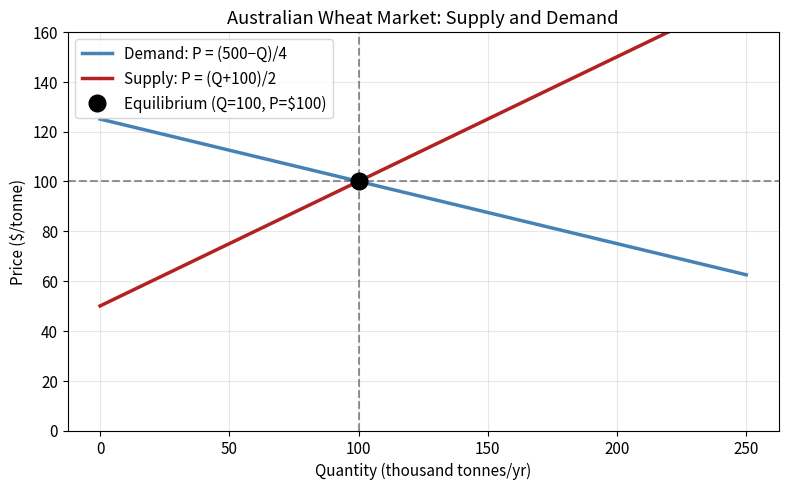
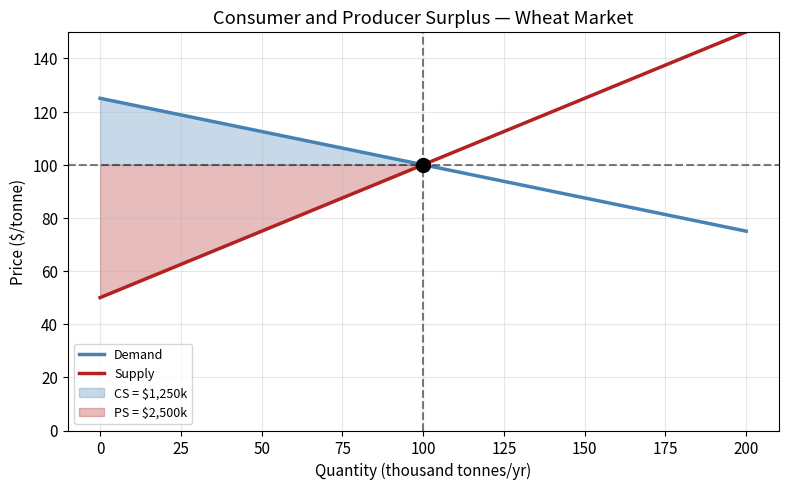

The script that saved these images, in order:
# Run this cell first — loads libraries for today's lab
%matplotlib inline
import matplotlib.pyplot as plt
import numpy as np

plt.rcParams.update({'figure.dpi': 120, 'font.size': 11})

# Demand: Qd = 500 - 4P  →  P = (500 - Q)/4
# Supply: Qs = -100 + 2P →  P = (Q + 100)/2

def demand_P(Q):
    'Inverse demand: price as a function of quantity.'
    return (500 - Q) / 4

def supply_P(Q):
    'Inverse supply: price as a function of quantity.'
    return (Q + 100) / 2

# Equilibrium: Qd = Qs → 500 - 4P = -100 + 2P → 6P = 600 → P* = 100
P_star = 100
Q_star = 500 - 4 * P_star
print(f"Equilibrium: P* = ${P_star}, Q* = {Q_star} thousand tonnes")
print(f"Demand intercept (P when Q=0): P = {demand_P(0):.0f}")
print(f"Supply intercept (P when Q=0): P = {supply_P(0):.0f}")

# A.1 — Solve equilibrium numerically (confirm algebra)
from numpy.linalg import solve

# Qd = Qs: 500 - 4P = -100 + 2P → 6P = 600 → written as: [-4P + Qd = 500] and [2P - Qs = 100]
# In matrix form for P: 6P = 600
P_eq = 600 / 6
Q_eq = 500 - 4 * P_eq
print(f"Equilibrium Price:    P* = ${P_eq:.1f}/tonne")
print(f"Equilibrium Quantity: Q* = {Q_eq:.0f} thousand tonnes")

# A.2 — Plot supply and demand
Q_vals = np.linspace(0, 250, 300)
P_demand = demand_P(Q_vals)
P_supply = supply_P(Q_vals)

fig, ax = plt.subplots(figsize=(8, 5))
ax.plot(Q_vals, P_demand, "steelblue", lw=2.5, label="Demand: P = (500−Q)/4")
ax.plot(Q_vals, P_supply, "firebrick", lw=2.5, label="Supply: P = (Q+100)/2")
ax.plot(Q_eq, P_eq, "ko", ms=12, zorder=5, label=f"Equilibrium (Q={Q_eq:.0f}, P=${P_eq:.0f})")
ax.axhline(P_eq, color="k", ls="--", alpha=0.4)
ax.axvline(Q_eq, color="k", ls="--", alpha=0.4)
ax.set_xlabel("Quantity (thousand tonnes/yr)")
ax.set_ylabel("Price ($/tonne)")
ax.set_title("Australian Wheat Market: Supply and Demand")
ax.legend()
ax.set_ylim(0, 160)
ax.grid(alpha=0.3)
plt.tight_layout()
plt.show()

# B.1 — Shade surplus areas
Q_vals = np.linspace(0, Q_eq, 300)

fig, ax = plt.subplots(figsize=(8, 5))

# Demand and supply curves
ax.plot(np.linspace(0, 200, 300), demand_P(np.linspace(0, 200, 300)), "steelblue", lw=2.5, label="Demand")
ax.plot(np.linspace(0, 200, 300), supply_P(np.linspace(0, 200, 300)), "firebrick", lw=2.5, label="Supply")

# Shade CS (above P*, below demand curve)
ax.fill_between(Q_vals, demand_P(Q_vals), P_eq, alpha=0.3, color="steelblue", label=f"CS = $1,250k")
# Shade PS (below P*, above supply curve)
ax.fill_between(Q_vals, P_eq, supply_P(Q_vals), alpha=0.3, color="firebrick", label=f"PS = $2,500k")

ax.axhline(P_eq, color="k", ls="--", alpha=0.5)
ax.axvline(Q_eq, color="k", ls="--", alpha=0.5)
ax.plot(Q_eq, P_eq, "ko", ms=10, zorder=5)
ax.set_xlabel("Quantity (thousand tonnes/yr)")
ax.set_ylabel("Price ($/tonne)")
ax.set_title("Consumer and Producer Surplus — Wheat Market")
ax.set_ylim(0, 150)
ax.legend(fontsize=9)
ax.grid(alpha=0.3)
plt.tight_layout()
plt.show()

# C.1 — CS and PS by numerical integration
from numpy import trapz

Q_fine = np.linspace(0, Q_eq, 10000)

area_under_demand = trapz(demand_P(Q_fine), Q_fine)
area_under_supply = trapz(supply_P(Q_fine), Q_fine)
price_times_qty   = P_eq * Q_eq

CS = area_under_demand - price_times_qty
PS = price_times_qty   - area_under_supply

print(f"Area under demand curve: {area_under_demand:,.1f}")
print(f"Area under supply curve: {area_under_supply:,.1f}")
print(f"P* × Q* = {price_times_qty:,.1f}")
print(f"\nConsumer Surplus (CS): ${CS:,.1f} thousand")
print(f"Producer Surplus (PS): ${PS:,.1f} thousand")
print(f"Total Surplus:         ${CS + PS:,.1f} thousand")

# C.2 — Analytic check (triangles)
CS_analytic = 0.5 * Q_eq * (demand_P(0) - P_eq)
PS_analytic = 0.5 * Q_eq * (P_eq - supply_P(0))
print(f"CS (triangle formula): ${CS_analytic:,.1f}k")
print(f"PS (triangle formula): ${PS_analytic:,.1f}k")
print(f"Numerical matches analytic? CS: {abs(CS - CS_analytic) < 1}, PS: {abs(PS - PS_analytic) < 1}")
